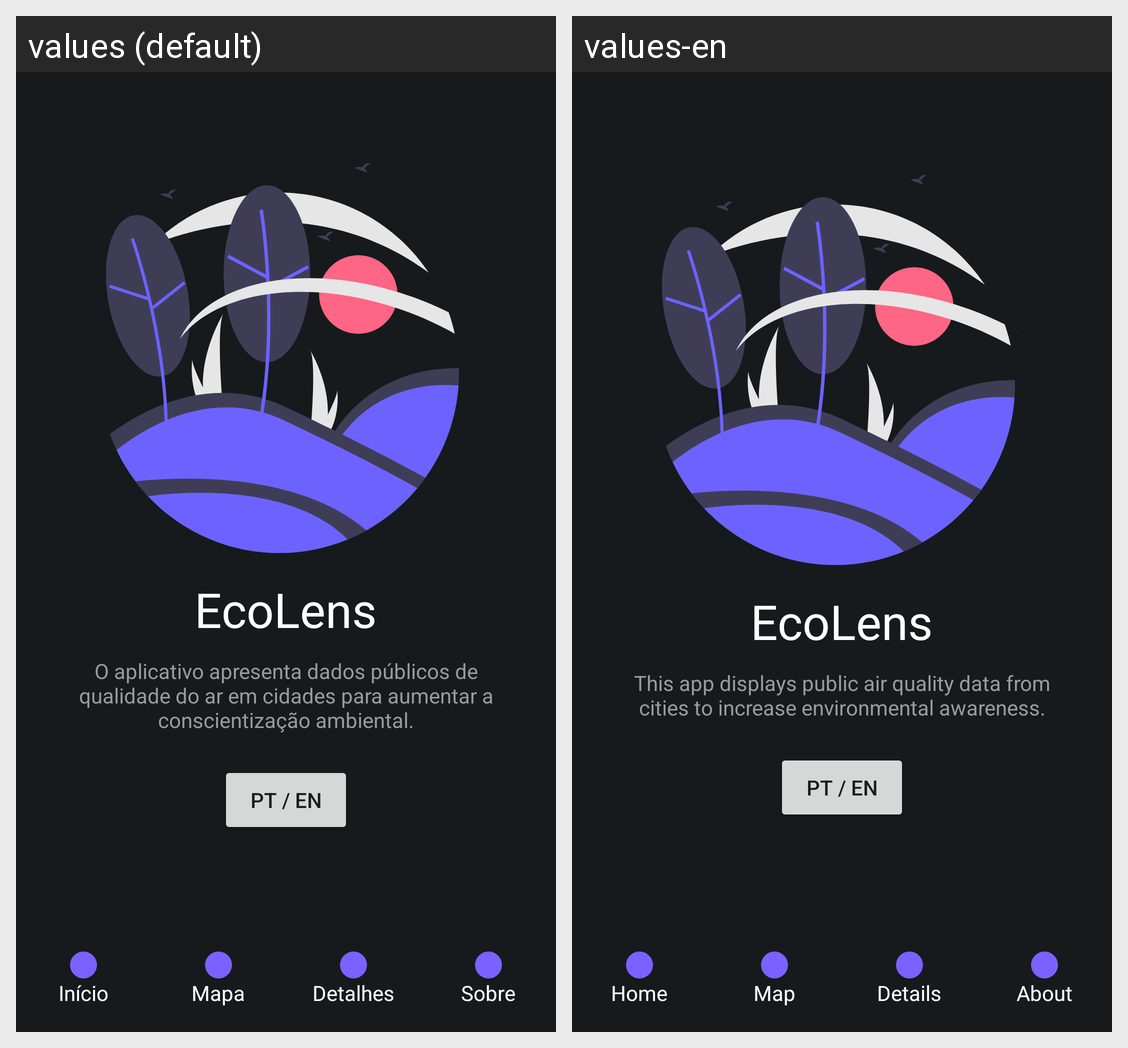

Locale-by-locale string values for the Android screen shown in this grid:
Android screen res/layout/activity_home.xml rendered under 2 locales, left to right: values (default), values-en. Device: Nexus 5 (rendered at 1080×1920; each locale shown at half size, 540×960, under a caption strip naming it); theme Theme.Ecolens.
Strings drawn on this screen, with the default value and each locale's value (text and hints the layout hard-codes, and strings that could not be matched under every locale, appear in the picture but are not listed):

home_description
  values: O aplicativo apresenta dados públicos de qualidade do ar em cidades para aumentar a conscientização ambiental.
  values-en: This app displays public air quality data from cities to increase environmental awareness.

home
  values: Início
  values-en: Home

map
  values: Mapa
  values-en: Map

details
  values: Detalhes
  values-en: Details

about
  values: Sobre
  values-en: About
